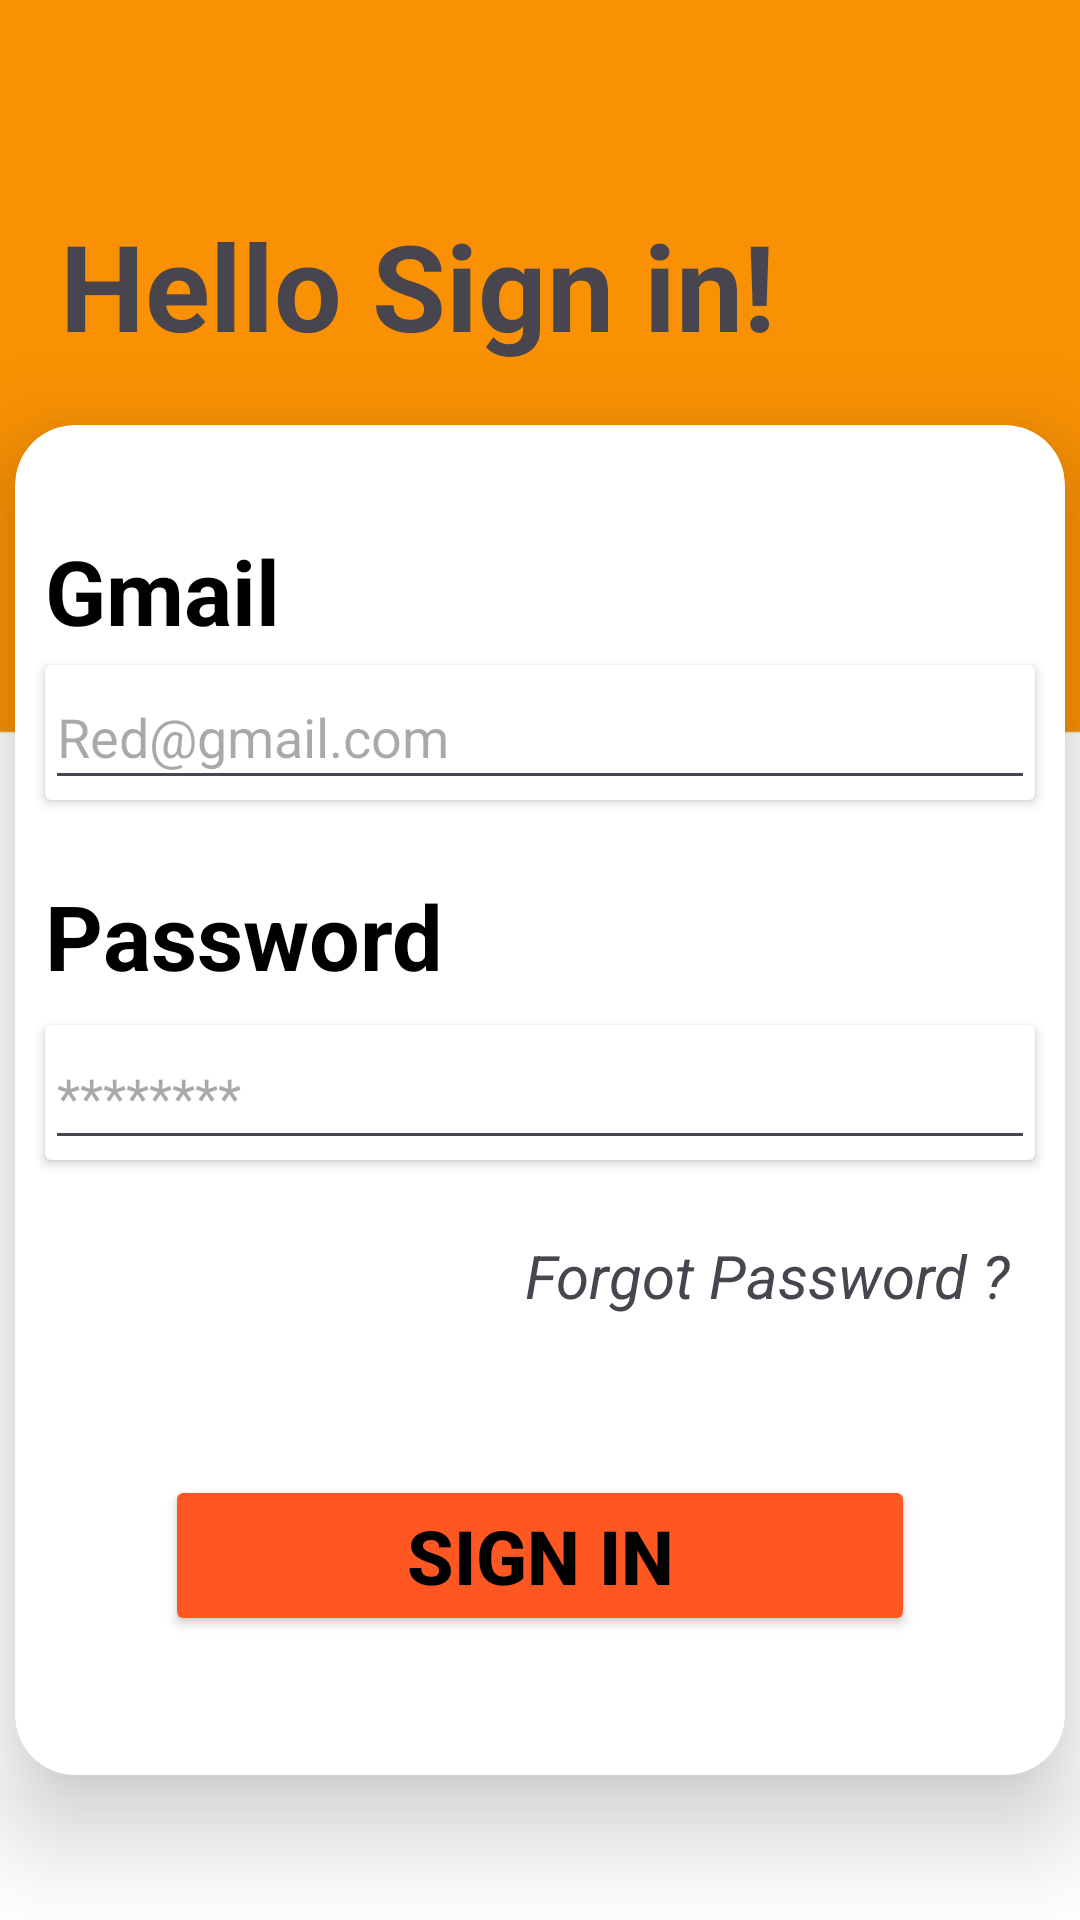

Reconstruct the res/layout file that produces this screen, plus the resources it refers to.
<!-- AndroidManifest.xml: application theme Theme.UIUXAPP -->
<!-- res/layout/activity_main2.xml -->
<?xml version="1.0" encoding="utf-8"?>
<LinearLayout xmlns:android="http://schemas.android.com/apk/res/android"
    xmlns:app="http://schemas.android.com/apk/res-auto"
    xmlns:tools="http://schemas.android.com/tools"
    android:layout_width="match_parent"
    android:layout_height="match_parent"
    android:background="@drawable/back"
    android:gravity="center"
    android:orientation="vertical"
    tools:context=".MainActivity2">


    <TextView
        android:layout_width="match_parent"
        android:layout_height="wrap_content"
        android:layout_margin="20sp"
        android:layout_marginTop="90sp"
        android:text="Hello Sign in!"
        android:textSize="40sp"
        android:textStyle="bold" />

    <androidx.cardview.widget.CardView
        android:layout_width="350sp"
        android:layout_height="450sp"

        app:cardCornerRadius="20sp"
        app:cardElevation="20sp">

        <TextView
            android:layout_width="match_parent"
            android:layout_height="wrap_content"
            android:layout_marginLeft="10sp"
            android:layout_marginTop="35sp"
            android:layout_marginRight="10sp"
            android:text="Gmail"
            android:textColor="@color/black"
            android:textSize="30sp"
            android:textStyle="bold" />

        <androidx.cardview.widget.CardView
            android:layout_width="330dp"
            android:layout_height="45sp"
            android:layout_marginLeft="10sp"
            android:layout_marginTop="80sp">

            <com.google.android.material.textfield.TextInputEditText
                android:layout_width="330sp"
                android:layout_height="45sp"
                android:hint="Red@gmail.com"/>


        </androidx.cardview.widget.CardView>


        <TextView
            android:layout_width="match_parent"
            android:layout_height="wrap_content"
            android:layout_marginLeft="10sp"
            android:layout_marginTop="150sp"
            android:layout_marginRight="10sp"
            android:text="Password"
            android:textColor="@color/black"
            android:textSize="30sp"
            android:textStyle="bold" />

        <androidx.cardview.widget.CardView
            android:layout_width="330sp"
            android:layout_height="45sp"
            android:layout_marginLeft="10sp"
            android:layout_marginTop="200sp"
            android:layout_marginRight="10sp">

            <com.google.android.material.textfield.TextInputEditText
                android:layout_width="330sp"
                android:layout_height="45sp"
                android:hint="********"/>

        </androidx.cardview.widget.CardView>

        <TextView
            android:layout_width="match_parent"
            android:layout_height="wrap_content"
            android:layout_marginLeft="170sp"
            android:layout_marginTop="270sp"
            android:text="Forgot Password ?"
            android:textSize="20sp"
            android:textStyle="italic" />


        <Button
            android:id="@+id/btnsignin"
            android:layout_width="250sp"
            android:layout_height="wrap_content"
            android:layout_gravity="center_horizontal"
            android:layout_marginTop="350sp"
            android:backgroundTint="#FF5722"
            android:text="SIGN IN"
            android:textColor="@color/black"
            android:textSize="25sp"
            android:textStyle="bold" />
    </androidx.cardview.widget.CardView>


</LinearLayout>
<!-- resources referenced by this layout -->
<resources>
  <!-- drawable back: jpg bitmap (drawable, 21177 bytes) -->
  <style name="Theme.UIUXAPP" parent="Base.Theme.UIUXAPP" />
  <style name="Base.Theme.UIUXAPP" parent="Theme.Material3.DayNight.NoActionBar">
          
          
      </style>
  <!-- not gathered from this repository: default colours our renderer supplied (Android Studio template values) -->
  <color name="black">#FF000000</color>
</resources>
